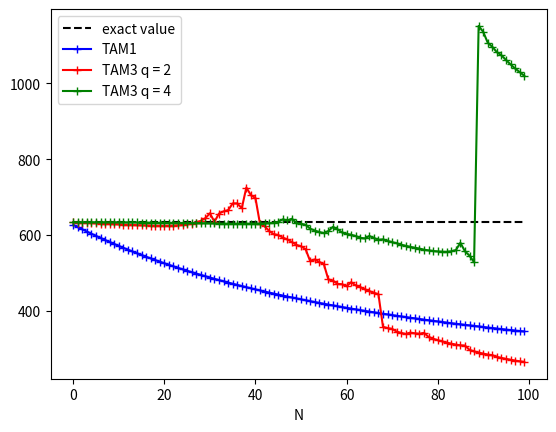

Generate this figure with matplotlib:
import numpy as np
import matplotlib.pyplot as plt
import scipy.sparse as sps
from scipy.fft import fft, fftfreq

plt.close("all")


def sproll(M, k=1):
    return sps.hstack((M[:, k:], M[:, :k]), format="csr", dtype=float)

def B_mat(N, h):
    I = sps.eye(N, format="csr", dtype=float)
    return (-sproll(I, 2) + 2 * sproll(I, 1) - 2 * sproll(I, -1) + sproll(I, -2)) / (2 * h ** 3)

def D_mat(N, h):
    I = sps.eye(N, format="csr", dtype=float)
    return (sproll(I, -1) - sproll(I, 1)) / (2 * h)

def L_mat(N,h):
    I = sps.eye(N,format = "csr", dtype = float)
    return (2*sproll(I,0) - sproll(I,1) - sproll(I,-1))/h**2

def approxSquare(V1,V2):
    return (V1**2 + V1*V2 + V2**2)/3


def defaultdampingrate(t):
    return 1e-2 + 0*t
class DampedKdV:
    def __init__(self, a, b, N, u0, dt = 1e-2, Tmax = 1, dampingrate = defaultdampingrate, q = 2, bandcovapprox = 0, timestep = 1):
        self.N = N
        self.X, self.dx = np.linspace(a, b, N, endpoint=False, retstep=True)
        self.U = u0(self.X)
        
        self.t = 0
        self.dt = dt
        self.Tmax = Tmax
        N = int(1/timestep)
        
        self.I = sps.eye(self.N, format="csr", dtype=float) 
        self.B = B_mat(self.N, self.dx)
        self.D = D_mat(self.N, self.dx)
        #self.L = L_mat(self.N, self.dx)
        self.L = L_mat(self.N, self.dx) + 0*0.1*sps.eye(self.N, format = "csr", dtype = float)
        
        self.dr = dampingrate
        self.covstep = 1
        self.alpha = 0
        self.ncovapprox = q
        self.ai = np.array([np.roll(self.U,i*self.covstep).dot(self.U) for i in range(self.ncovapprox)]).astype(float)
        self.J = [sproll(self.I,(i+1)*self.covstep) + sproll(self.I,-(i+1)*self.covstep)  for i in range(self.ncovapprox-1)]
        
        self.usqrt = np.array([np.exp(2j*np.pi*i/self.N) for i in np.linspace(0, self.N-1, int(self.N/25), True).astype(int)])
        
        self.TAM1_1 = 0
        self.TAM1_2 = 0
        self.TAM3 = 0
        self.lastcondprocess = 1
        self.n = 0
        
        self.theta = 0
        
        self.dk = int(timestep/self.dt)
        self.k = 0
        self.res = 1e-11
        self.itermax = 30
    
    def tick(self):
        Uk = np.copy(self.U)
        res = self.res + 1
        k = 0
        self.k+=1
        while res > self.res:
            k+= 1
            # Formulation Sanz Serna + itération de picard
            Ukn = sps.linalg.spsolve( self.I + self.dt * 0.5 * self.B + self.dt * self.dr(self.t + self.dt) * self.theta * self.L,
                                        self.U - self.dt * (0.5 * self.B +(1-self.theta) * self.dr(self.t)*self.L).dot(self.U) - 0.5 * self.dt * self.D.dot( approxSquare(np.roll((Uk+self.U)/2,1),np.roll((Uk+self.U)/2,-1))))  
            #Calcul du résidu
            res = np.linalg.norm(Uk - Ukn) * np.sqrt(self.dx)
            Uk = np.copy(Ukn)
            #Critère d'arrêt si non convergence
            if k > self.itermax:
                print("itermax reached")
                break
        #Calcul de l'action d'amortissement
        if self.k%self.dk == 0:
            AU = -((Uk - self.U)/dt + 0.5 * self.B.dot(Uk + self.U) + 0.5 * self.D.dot(approxSquare(np.roll((Uk+self.U)/2,1),np.roll((Uk+self.U)/2,-1))))
            self.storedata(self.U, AU)
        
        #actualisation
        self.U = np.copy(Uk)
        self.t += self.dt
        
    def storedata(self, Y, AY):
        self.TAM1_1 += AY.dot(Y)
        self.TAM1_2 += Y.dot(Y)
        
        self.ai = np.array([np.roll(Y,i*self.covstep).dot(Y) for i in range(self.ncovapprox)], dtype = float)
        valP = self.ai[0] * self.usqrt ** 0
        M = self.ai[0]*self.I/self.N
        for i in range(self.ncovapprox - 1):
            M += self.ai[i+1]/self.N*self.J[i]
            valP += self.ai[i+1] * (self.usqrt ** i + self.usqrt ** (-i) )
        self.TAM3 += sps.linalg.spsolve(M, AY).dot(Y)
        self.lastcondprocess = np.max(np.abs(valP))/np.min(np.abs(valP))
        self.n += 1
    def u(self):
        return self.U
    def x(self):
        return self.X
    def time(self):
        return self.t
    def isDone(self):
        return self.t>self.Tmax
    def getsAYY(self):
        return self.TAM1_1
    def getsYY(self):
        return self.TAM1_2
    def gettrace(self):
        return sps.csr_matrix.trace(self.L)
    def getTAM1(self):
        if self.TAM1_1 > 0:
            return self.N*self.TAM1_1/self.TAM1_2
    def getTAM3(self):
        return self.TAM3/self.n
    def getsamplesize(self):
        return self.n
    def dampingrate(self, t):
        return self.dr(t)
"""Données relative à la discrétisation du Tore"""
length = 10
a = -length * np.pi;
b = length * np.pi
N = 500
X, h = np.linspace(a, b, N, endpoint=False, retstep=True)

T = 2;
dt = 1e-3
timestep = 20*dt

t = 0

q = 3
"""Construction des données initiales et des paramètres d'évolution en temps"""
def uinit(X):
    return 1-2*(np.random.random(X.shape)<0.5).astype(float) 

def sumqterms(V, q):
    n = len(V)
    W = np.zeros(n-q)
    for i in range(q+1):
        W += V[i:n-q+i]
    return W/(q+1)

q1 = 2
q2 = 4
proco = DampedKdV(a, b, N, dt = dt, Tmax = T, u0 = uinit, q = q1, timestep = timestep)
proco2 = DampedKdV(a, b, N, dt = dt, Tmax = T, u0 = uinit, q = q2, timestep = timestep)
TAM1list = []
TAM3q1list = []
TAM3q2list = []
n = 0
while not proco.isDone():
    proco.tick()
    proco2.tick()
    if proco.getsamplesize()>n:
        n+=1
        TAM1list.append(proco.getTAM1())
        TAM3q1list.append(proco.getTAM3())
        TAM3q2list.append(proco2.getTAM3())
    
narr = np.arange(proco.getsamplesize())
plt.figure(0)
plt.clf()

plt.plot(narr, proco.dampingrate(narr*timestep)*proco.gettrace(), "k--", label = "exact value")
plt.plot(narr, TAM1list, "b+-", label = "TAM1")
plt.plot(narr, TAM3q1list, "r+-", label = "TAM3 q = "+str(q1))
plt.plot(narr, TAM3q2list, "g+-", label = "TAM3 q = "+str(q2))
plt.xlabel("N")
plt.legend()
plt.show()    
    
    



